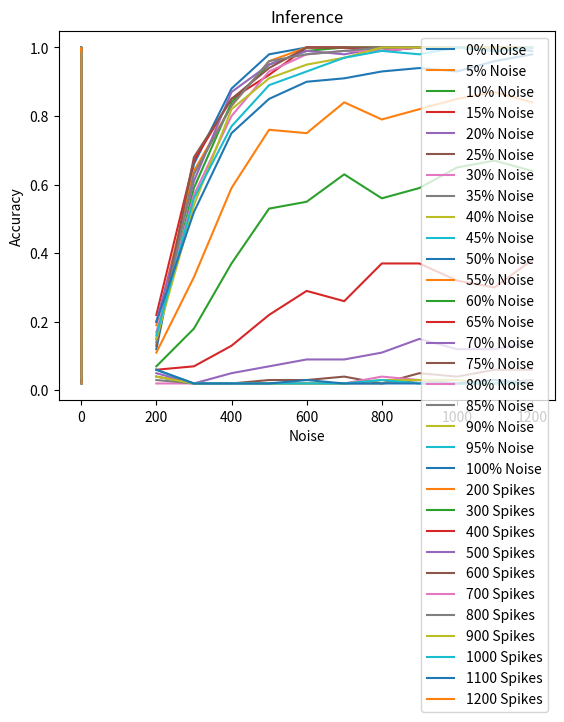

Write Python code to recreate this figure.
#________SBS_ACCURACY_PLOT__________________________________________
import matplotlib.pyplot as pyplot


#________Accuracy_Vs_Spikes_________________________________________

#0% Noise
spikes_0 = [ 200, 300, 400, 500, 600, 700, 800, 900, 1000, 1100, 1200 ]
accuracy_0 = [ 0.12, 0.66, 0.88, 0.98, 1.00, 1.00, 0.99, 1.00, 1.00, 1.00, 0.99 ]
pyplot.plot(spikes_0, accuracy_0, label="0% Noise")
#______________________________________________

#5% Noise
spikes_1 = [ 200, 300, 400, 500, 600, 700, 800, 900, 1000, 1100, 1200 ]
accuracy_1 = [ 0.19, 0.64, 0.83, 0.96, 1.00, 1.00, 1.00, 1.00, 1.00, 1.00, 1.00 ]
pyplot.plot(spikes_1, accuracy_1, label="5% Noise")
#______________________________________________

#10% Noise
spikes_2 = [ 200, 300, 400, 500, 600, 700, 800, 900, 1000, 1100, 1200 ]
accuracy_2 = [ 0.15, 0.59, 0.84, 0.95, 0.99, 1.00, 1.00, 1.00, 1.00, 1.00, 1.00 ]
pyplot.plot(spikes_2, accuracy_2, label="10% Noise")
#______________________________________________

#15% Noise
spikes_3 = [ 200, 300, 400, 500, 600, 700, 800, 900, 1000, 1100, 1200 ]
accuracy_3 = [ 0.22, 0.67, 0.85, 0.92, 1.00, 1.00, 0.99, 1.00, 1.00, 0.99, 1.00 ]
pyplot.plot(spikes_3, accuracy_3, label="15% Noise")
#______________________________________________

#20% Noise
spikes_4 = [ 200, 300, 400, 500, 600, 700, 800, 900, 1000, 1100, 1200 ]
accuracy_4 = [ 0.20, 0.61, 0.87, 0.95, 0.99, 0.98, 1.00, 1.00, 1.00, 1.00, 1.00 ]
pyplot.plot(spikes_4, accuracy_4, label="20% Noise")
#______________________________________________

#25% Noise
spikes_5 = [ 200, 300, 400, 500, 600, 700, 800, 900, 1000, 1100, 1200 ]
accuracy_5 = [ 0.13, 0.68, 0.85, 0.94, 1.00, 1.00, 1.00, 1.00, 1.00, 1.00, 1.00 ]
pyplot.plot(spikes_5, accuracy_5, label="25% Noise")
#______________________________________________

#30% Noise
spikes_6 = [ 200, 300, 400, 500, 600, 700, 800, 900, 1000, 1100, 1200 ]
accuracy_6 = [ 0.17, 0.57, 0.80, 0.93, 0.98, 0.99, 0.99, 1.00, 1.00, 1.00, 1.00 ]
pyplot.plot(spikes_6, accuracy_6, label="30% Noise")
#______________________________________________

#35% Noise
spikes_7 = [ 200, 300, 400, 500, 600, 700, 800, 900, 1000, 1100, 1200 ]

accuracy_7 = [ 0.14, 0.63, 0.83, 0.96, 0.98, 0.99, 1.00, 1.00, 1.00, 0.99, 1.00 ]
pyplot.plot(spikes_7, accuracy_7, label="35% Noise")
#______________________________________________

#40% Noise
spikes_8 = [ 200, 300, 400, 500, 600, 700, 800, 900, 1000, 1100, 1200 ]
accuracy_8 = [ 0.15, 0.54, 0.82, 0.91, 0.95, 0.97, 1.00, 1.00, 1.00, 1.00, 1.00 ]
pyplot.plot(spikes_8, accuracy_8, label="40% Noise")
#______________________________________________

#45% Noise
spikes_9 = [ 200, 300, 400, 500, 600, 700, 800, 900, 1000, 1100, 1200 ]
accuracy_9 = [ 0.16, 0.56, 0.77, 0.89, 0.93, 0.97, 0.99, 0.98, 1.00, 0.99, 1.00 ]
pyplot.plot(spikes_9, accuracy_9, label="45% Noise")
#______________________________________________

#50% Noise
spikes_10 = [ 200, 300, 400, 500, 600, 700, 800, 900, 1000, 1100, 1200 ]
accuracy_10 = [ 0.20, 0.52, 0.75, 0.85, 0.90, 0.91, 0.93, 0.94, 0.93, 0.96, 0.98 ]
pyplot.plot(spikes_10, accuracy_10, label="50% Noise")
#______________________________________________

#55% Noise
spikes_11 = [ 200, 300, 400, 500, 600, 700, 800, 900, 1000, 1100, 1200 ]
accuracy_11 = [ 0.11, 0.33, 0.59, 0.76, 0.75, 0.84, 0.79, 0.82, 0.85, 0.87, 0.84 ]
pyplot.plot(spikes_11, accuracy_11, label="55% Noise")
#______________________________________________

#60% Noise
spikes_12 = [ 200, 300, 400, 500, 600, 700, 800, 900, 1000, 1100, 1200 ]
accuracy_12 = [ 0.07, 0.18, 0.37, 0.53, 0.55, 0.63, 0.56, 0.59, 0.65, 0.67, 0.64 ]
pyplot.plot(spikes_12, accuracy_12, label="60% Noise")
#______________________________________________

#65% Noise
spikes_13 = [ 200, 300, 400, 500, 600, 700, 800, 900, 1000, 1100, 1200 ]
accuracy_13 = [ 0.06, 0.07, 0.13, 0.22, 0.29, 0.26, 0.37, 0.37, 0.32, 0.30, 0.38 ]
pyplot.plot(spikes_13, accuracy_13, label="65% Noise")
#______________________________________________

#70% Noise
spikes_14 = [ 200, 300, 400, 500, 600, 700, 800, 900, 1000, 1100, 1200 ]
accuracy_14 = [ 0.05, 0.02, 0.05, 0.07, 0.09, 0.09, 0.11, 0.15, 0.12, 0.12, 0.14 ]
pyplot.plot(spikes_14, accuracy_14, label="70% Noise")
#______________________________________________

#75% Noise
spikes_15 = [ 200, 300, 400, 500, 600, 700, 800, 900, 1000, 1100, 1200 ]
accuracy_15 = [ 0.04, 0.02, 0.02, 0.03, 0.03, 0.04, 0.02, 0.05, 0.04, 0.06, 0.06 ]
pyplot.plot(spikes_15, accuracy_15, label="75% Noise")
#______________________________________________

#80% Noise
spikes_16 = [ 200, 300, 400, 500, 600, 700, 800, 900, 1000, 1100, 1200 ]
accuracy_16 = [ 0.02, 0.02, 0.02, 0.02, 0.02, 0.02, 0.04, 0.03, 0.02, 0.02, 0.03 ]
pyplot.plot(spikes_16, accuracy_16, label="80% Noise")
#______________________________________________

#85% Noise
spikes_17 = [ 200, 300, 400, 500, 600, 700, 800, 900, 1000, 1100, 1200 ]
accuracy_17 = [ 0.03, 0.02, 0.02, 0.02, 0.02, 0.02, 0.02, 0.03, 0.02, 0.02, 0.03 ]
pyplot.plot(spikes_17, accuracy_17, label="85% Noise")
#______________________________________________

#90% Noise
spikes_18 = [ 200, 300, 400, 500, 600, 700, 800, 900, 1000, 1100, 1200 ]
accuracy_18 = [ 0.04, 0.02, 0.02, 0.02, 0.02, 0.02, 0.03, 0.03, 0.03, 0.02, 0.02 ]
pyplot.plot(spikes_18, accuracy_18, label="90% Noise")
#______________________________________________

#95% Noise
spikes_19 = [ 200, 300, 400, 500, 600, 700, 800, 900, 1000, 1100, 1200 ]
accuracy_19 = [ 0.06, 0.02, 0.02, 0.02, 0.02, 0.02, 0.03, 0.02, 0.02, 0.02, 0.02 ]
pyplot.plot(spikes_19, accuracy_19, label="95% Noise")
#______________________________________________


#100% Noise
spikes_20 = [ 200, 300, 400, 500, 600, 700, 800, 900, 1000, 1100, 1200 ]
accuracy_20 = [ 0.06, 0.02, 0.02, 0.02, 0.03, 0.02, 0.02, 0.02, 0.02, 0.03, 0.02 ]
pyplot.plot(spikes_20, accuracy_20, label="100% Noise")
#______________________________________________

pyplot.xlabel('Spikes')
pyplot.ylabel('Accuracy')
pyplot.title('Inference')
pyplot.legend()
pyplot.grid()
pyplot.show()



#________Accuracy_Vs_Noise__________________________________________

#spikes = 200
noise_0 = [ 0.00, 0.05, 0.10, 0.15, 0.20, 0.25, 0.30, 0.35, 0.40, 0.45, 0.50, 0.55, 0.60, 0.65, 0.70, 0.75, 0.80, 0.85, 0.90, 0.95, 1.00 ]
accuracy_0 = [ 0.12, 0.19, 0.15, 0.22, 0.20, 0.13, 0.17, 0.14, 0.15, 0.16, 0.20, 0.11, 0.07, 0.06, 0.05, 0.04, 0.02, 0.03, 0.04, 0.06, 0.06 ]
pyplot.plot(noise_0, accuracy_0, label="200 Spikes")
#______________________________________________

#spikes = 300
noise_1 = [ 0.00, 0.05, 0.10, 0.15, 0.20, 0.25, 0.30, 0.35, 0.40, 0.45, 0.50, 0.55, 0.60, 0.65, 0.70, 0.75, 0.80, 0.85, 0.90, 0.95, 1.00 ]
accuracy_1 = [ 0.66, 0.64, 0.59, 0.67, 0.61, 0.68, 0.57, 0.63, 0.54, 0.56, 0.52, 0.33, 0.18, 0.07, 0.02, 0.02, 0.02, 0.02, 0.02, 0.02, 0.02 ]
pyplot.plot(noise_1, accuracy_1, label="300 Spikes")
#______________________________________________

#spikes = 400
noise_2 = [ 0.00, 0.05, 0.10, 0.15, 0.20, 0.25, 0.30, 0.35, 0.40, 0.45, 0.50, 0.55, 0.60, 0.65, 0.70, 0.75, 0.80, 0.85, 0.90, 0.95, 1.00 ]
accuracy_2 = [ 0.88, 0.83, 0.84, 0.85, 0.87, 0.85, 0.80, 0.83, 0.82, 0.77, 0.75, 0.59, 0.37, 0.13, 0.05, 0.02, 0.02, 0.02, 0.02, 0.02, 0.02 ]
pyplot.plot(noise_2, accuracy_2, label="400 Spikes")
#______________________________________________

#spikes = 500
noise_3 = [ 0.00, 0.05, 0.10, 0.15, 0.20, 0.25, 0.30, 0.35, 0.40, 0.45, 0.50, 0.55, 0.60, 0.65, 0.70, 0.75, 0.80, 0.85, 0.90, 0.95, 1.00 ]
accuracy_3 = [ 0.98, 0.96, 0.95, 0.92, 0.95, 0.94, 0.93, 0.96, 0.91, 0.89, 0.85, 0.76, 0.53, 0.22, 0.07, 0.03, 0.02, 0.02, 0.02, 0.02, 0.02 ]
pyplot.plot(noise_3, accuracy_3, label="500 Spikes")
#______________________________________________

#spikes = 600
noise_4 = [ 0.00, 0.05, 0.10, 0.15, 0.20, 0.25, 0.30, 0.35, 0.40, 0.45, 0.50, 0.55, 0.60, 0.65, 0.70, 0.75, 0.80, 0.85, 0.90, 0.95, 1.00 ]
accuracy_4 = [ 1.00, 1.00, 0.99, 1.00, 0.99, 1.00, 0.98, 0.98, 0.95, 0.93, 0.90, 0.75, 0.55, 0.29, 0.09, 0.03, 0.02, 0.02, 0.02, 0.02, 0.03 ]
pyplot.plot(noise_4, accuracy_4, label="600 Spikes")
#______________________________________________

#spikes = 700
noise_5 = [ 0.00, 0.05, 0.10, 0.15, 0.20, 0.25, 0.30, 0.35, 0.40, 0.45, 0.50, 0.55, 0.60, 0.65, 0.70, 0.75, 0.80, 0.85, 0.90, 0.95, 1.00 ]
accuracy_5 = [ 1.00, 1.00, 1.00, 1.00, 0.98, 1.00, 0.99, 0.99, 0.97, 0.97, 0.91, 0.84, 0.63, 0.26, 0.09, 0.04, 0.02, 0.02, 0.02, 0.02, 0.02 ]
pyplot.plot(noise_5, accuracy_5, label="700 Spikes")
#______________________________________________

#spikes = 800
noise_6 = [ 0.00, 0.05, 0.10, 0.15, 0.20, 0.25, 0.30, 0.35, 0.40, 0.45, 0.50, 0.55, 0.60, 0.65, 0.70, 0.75, 0.80, 0.85, 0.90, 0.95, 1.00 ]
accuracy_6 = [ 0.99, 1.00, 1.00, 0.99, 1.00, 1.00, 0.99, 1.00, 1.00, 0.99, 0.93, 0.79, 0.56, 0.37, 0.11, 0.02, 0.04, 0.02, 0.03, 0.03, 0.02 ]
pyplot.plot(noise_6, accuracy_6, label="800 Spikes")
#______________________________________________

#spikes = 900
noise_7 = [ 0.00, 0.05, 0.10, 0.15, 0.20, 0.25, 0.30, 0.35, 0.40, 0.45, 0.50, 0.55, 0.60, 0.65, 0.70, 0.75, 0.80, 0.85, 0.90, 0.95, 1.00 ]
accuracy_7 = [ 1.00, 1.00, 1.00, 1.00, 1.00, 1.00, 1.00, 1.00, 1.00, 0.98, 0.94, 0.82, 0.59, 0.37, 0.15, 0.05, 0.03, 0.03, 0.03, 0.02, 0.02 ]
pyplot.plot(noise_7, accuracy_7, label="900 Spikes")
#______________________________________________

#spikes = 1000
noise_8 = [ 0.00, 0.05, 0.10, 0.15, 0.20, 0.25, 0.30, 0.35, 0.40, 0.45, 0.50, 0.55, 0.60, 0.65, 0.70, 0.75, 0.80, 0.85, 0.90, 0.95, 1.00 ]
accuracy_8 = [ 1.00, 1.00, 1.00, 1.00, 1.00, 1.00, 1.00, 1.00, 1.00, 1.00, 0.93, 0.85, 0.65, 0.32, 0.12, 0.04, 0.02, 0.02, 0.03, 0.02, 0.02 ]
pyplot.plot(noise_8, accuracy_8, label="1000 Spikes")
#______________________________________________

#spikes = 1100
noise_9 = [ 0.00, 0.05, 0.10, 0.15, 0.20, 0.25, 0.30, 0.35, 0.40, 0.45, 0.50, 0.55, 0.60, 0.65, 0.70, 0.75, 0.80, 0.85, 0.90, 0.95, 1.00 ]
accuracy_9 = [ 1.00, 1.00, 1.00, 0.99, 1.00, 1.00, 1.00, 0.99, 1.00, 0.99, 0.96, 0.87, 0.67, 0.30, 0.12, 0.06, 0.02, 0.02, 0.02, 0.02, 0.03 ]
pyplot.plot(noise_9, accuracy_9, label="1100 Spikes")
#______________________________________________

#spikes = 1200
noise_10 = [ 0.00, 0.05, 0.10, 0.15, 0.20, 0.25, 0.30, 0.35, 0.40, 0.45, 0.50, 0.55, 0.60, 0.65, 0.70, 0.75, 0.80, 0.85, 0.90, 0.95, 1.00 ]
accuracy_10 = [ 0.99, 1.00, 1.00, 1.00, 1.00, 1.00, 1.00, 1.00, 1.00, 1.00, 0.98, 0.84, 0.64, 0.38, 0.14, 0.06, 0.03, 0.03, 0.02, 0.02, 0.02 ]
pyplot.plot(noise_10, accuracy_10, label="1200 Spikes")
#______________________________________________

pyplot.xlabel('Noise')
pyplot.ylabel('Accuracy')
pyplot.title('Inference')
pyplot.legend()
pyplot.grid()
pyplot.show()

#________END__________________________________________
